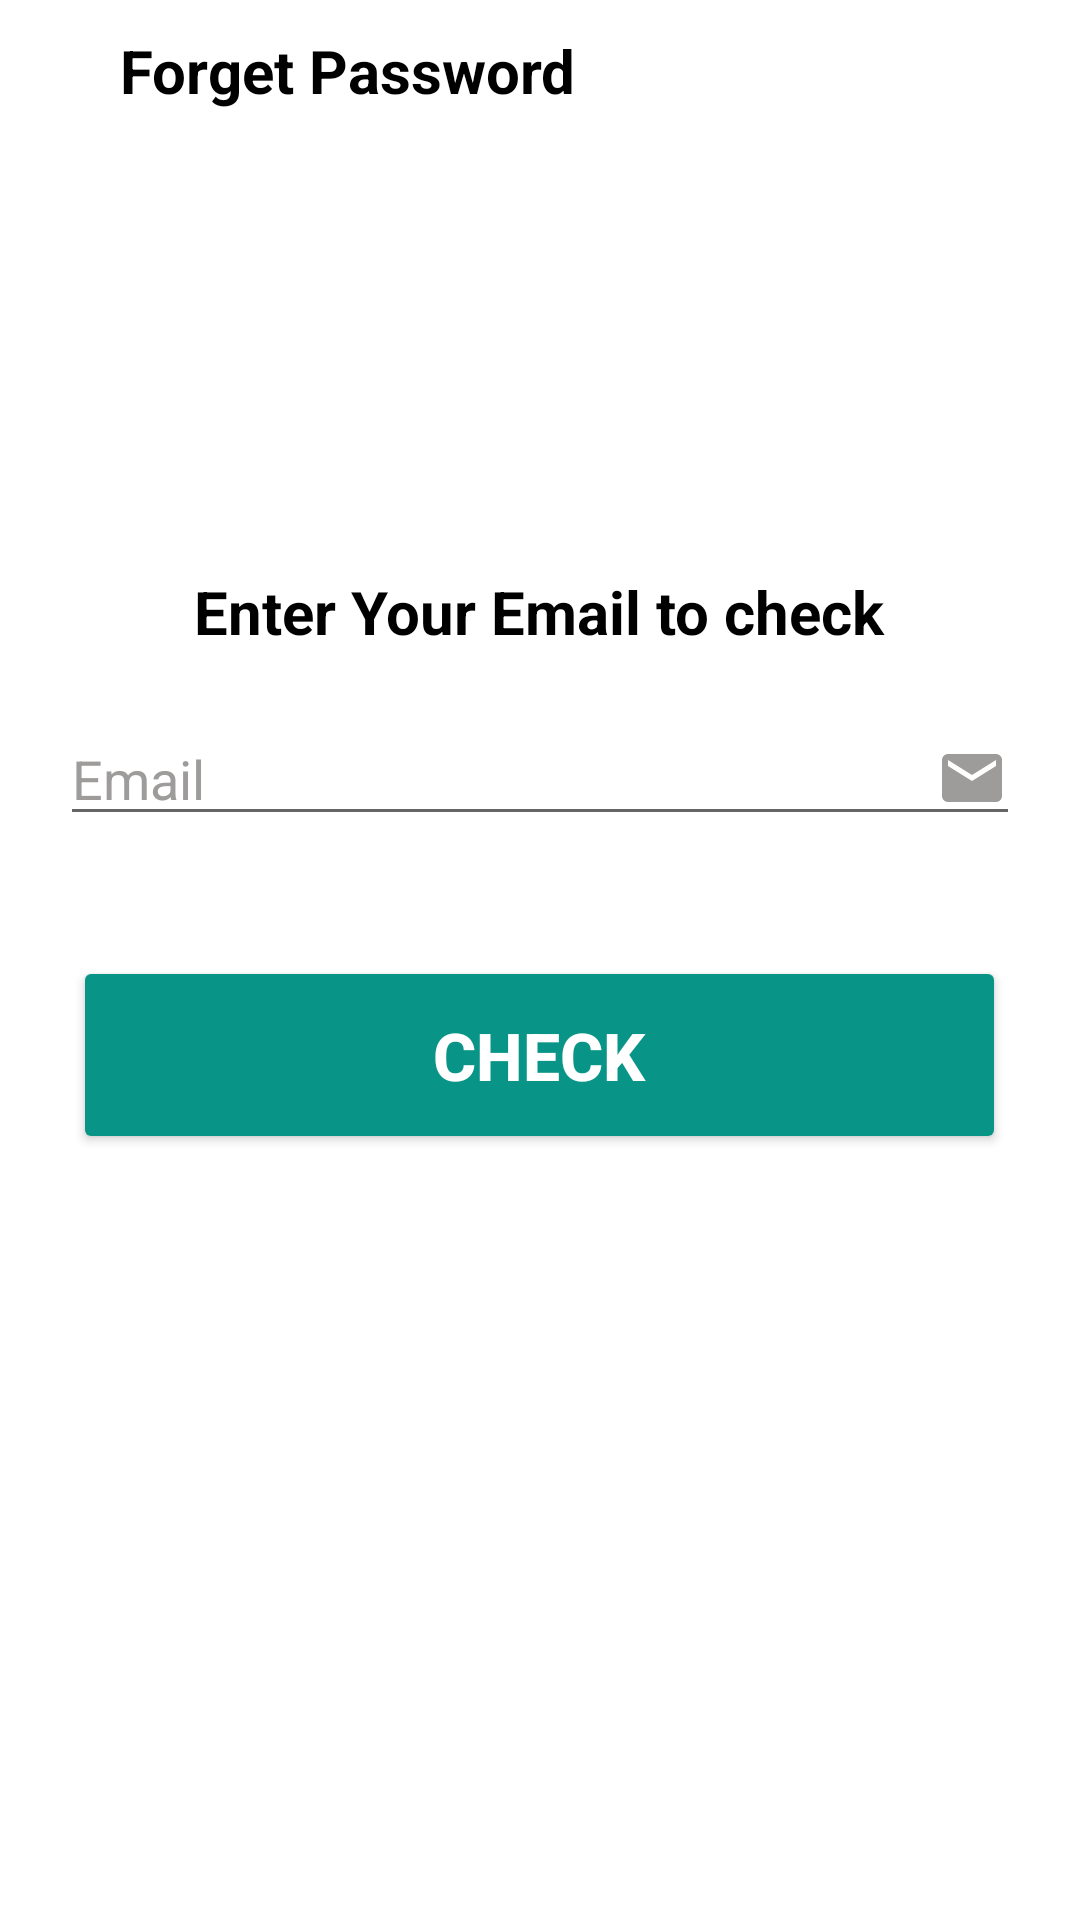

Android layout source for this screen:
<!-- AndroidManifest.xml: application theme Theme.MCTApp -->
<!-- res/layout/activity_forget_password.xml -->
<?xml version="1.0" encoding="utf-8"?>
<ScrollView xmlns:android="http://schemas.android.com/apk/res/android"
    xmlns:app="http://schemas.android.com/apk/res-auto"
    xmlns:tools="http://schemas.android.com/tools"
    android:layout_width="match_parent"
    android:layout_height="match_parent"
    android:background="@color/white"
    tools:context=".ForgetPassword">
    <LinearLayout
        android:layout_width="match_parent"
        android:layout_height="match_parent"
        android:orientation="vertical"
        >
        <LinearLayout
            android:layout_width="match_parent"
            android:layout_height="wrap_content"
            android:layout_marginTop="10dp"
            android:orientation="horizontal">

            <ImageView
                android:layout_width="wrap_content"
                android:layout_height="wrap_content"
                android:layout_marginStart="10dp"
                android:src="@drawable/baseline_arrow_back_24"
                android:id="@+id/back"/>

            <TextView
                android:layout_width="wrap_content"
                android:layout_height="wrap_content"
                android:text="Forget Password"
                android:textSize="20dp"
                android:textStyle="bold"
                android:textColor="@color/black"
                android:layout_marginStart="30dp"/>


        </LinearLayout>


        <TextView
            android:layout_width="wrap_content"
            android:layout_height="wrap_content"
            android:textSize="40dp"
            android:textStyle="bold"
            android:textColor="@color/black"
            android:layout_gravity="center"
            android:layout_marginTop="50dp"/>
        <TextView
            android:layout_width="wrap_content"
            android:layout_height="wrap_content"
            android:text="Enter Your Email to check"
            android:textSize="20dp"
            android:textStyle="bold"
            android:textColor="@color/black"
            android:layout_gravity="center"
            android:layout_marginTop="50dp"/>

        <EditText
            android:id="@+id/user_name"
            android:layout_width="match_parent"
            android:layout_height="wrap_content"
            android:layout_marginStart="20dp"
            android:layout_marginTop="20dp"
            android:layout_marginEnd="20dp"
            android:layout_marginBottom="20dp"
            android:drawableRight="@drawable/baseline_email_24"
            android:hint="Email"
            android:textColorHint="#9E9B9B"
            android:textSize="18dp" />
        <Button
            android:id="@+id/check"
            android:layout_width="311dp"
            android:layout_height="66dp"
            android:layout_gravity="center"
            android:layout_marginTop="20dp"
            android:backgroundTint="@color/green"
            android:gravity="center"
            android:text="Check"
            app:cornerRadius="10dp"
            android:textColor="@color/white"
            android:textSize="22dp"
            android:textStyle="bold" />

        <EditText
            android:id="@+id/password"
            android:layout_width="match_parent"
            android:layout_height="wrap_content"
            android:layout_marginStart="20dp"
            android:layout_marginTop="20dp"
            android:layout_marginEnd="20dp"
            android:layout_marginBottom="20dp"
            android:drawableRight="@drawable/baseline_lock_24"
            android:hint="New Password"
            android:inputType="textPassword"
            android:textColorHint="#9E9B9B"

            android:textSize="18dp"
            android:visibility="invisible" />

        <Button
            android:id="@+id/reset"
            android:layout_width="311dp"
            android:layout_height="66dp"
            android:layout_gravity="center"
            app:cornerRadius="10dp"
            android:layout_marginTop="20dp"
            android:backgroundTint="@color/green"
            android:gravity="center"
            android:text="Reset Password"
            android:visibility="invisible"
            android:textColor="@color/white"
            android:textSize="22dp"
            android:textStyle="bold" />



    </LinearLayout>

</ScrollView>
<!-- resources referenced by this layout -->
<resources>
  <color name="black">#FF000000</color>
  <color name="green">#089587</color>
  <color name="white">#FFFFFFFF</color>
  <!-- drawable baseline_email_24 (drawable) -->
  <vector android:height="24dp" android:tint="#9E9B9B"
      android:viewportHeight="24" android:viewportWidth="24"
      android:width="24dp" xmlns:android="http://schemas.android.com/apk/res/android">
      <path android:fillColor="@android:color/white" android:pathData="M20,4L4,4c-1.1,0 -1.99,0.9 -1.99,2L2,18c0,1.1 0.9,2 2,2h16c1.1,0 2,-0.9 2,-2L22,6c0,-1.1 -0.9,-2 -2,-2zM20,8l-8,5 -8,-5L4,6l8,5 8,-5v2z"/>
  </vector>
  <!-- drawable baseline_lock_24 (drawable) -->
  <vector android:height="24dp" android:tint="#9E9B9B"
      android:viewportHeight="24" android:viewportWidth="24"
      android:width="24dp" xmlns:android="http://schemas.android.com/apk/res/android">
      <path android:fillColor="@android:color/white" android:pathData="M18,8h-1L17,6c0,-2.76 -2.24,-5 -5,-5S7,3.24 7,6v2L6,8c-1.1,0 -2,0.9 -2,2v10c0,1.1 0.9,2 2,2h12c1.1,0 2,-0.9 2,-2L20,10c0,-1.1 -0.9,-2 -2,-2zM12,17c-1.1,0 -2,-0.9 -2,-2s0.9,-2 2,-2 2,0.9 2,2 -0.9,2 -2,2zM15.1,8L8.9,8L8.9,6c0,-1.71 1.39,-3.1 3.1,-3.1 1.71,0 3.1,1.39 3.1,3.1v2z"/>
  </vector>
  <style name="Theme.MCTApp" parent="Theme.MaterialComponents.DayNight.DarkActionBar">
  
              
              <item name="colorPrimary">@color/green</item>
              <item name="colorPrimaryVariant">@color/text_grey</item>
              <item name="colorOnPrimary">@color/white</item>
              
              <item name="colorSecondary">@color/green</item>
              <item name="colorSecondaryVariant">@color/white</item>
              <item name="colorOnSecondary">@color/text_grey</item>
              
              <item name="android:statusBarColor">?attr/colorPrimaryVariant</item>
              
          </style>
  <color name="text_grey">#d9d9d9</color>
</resources>
